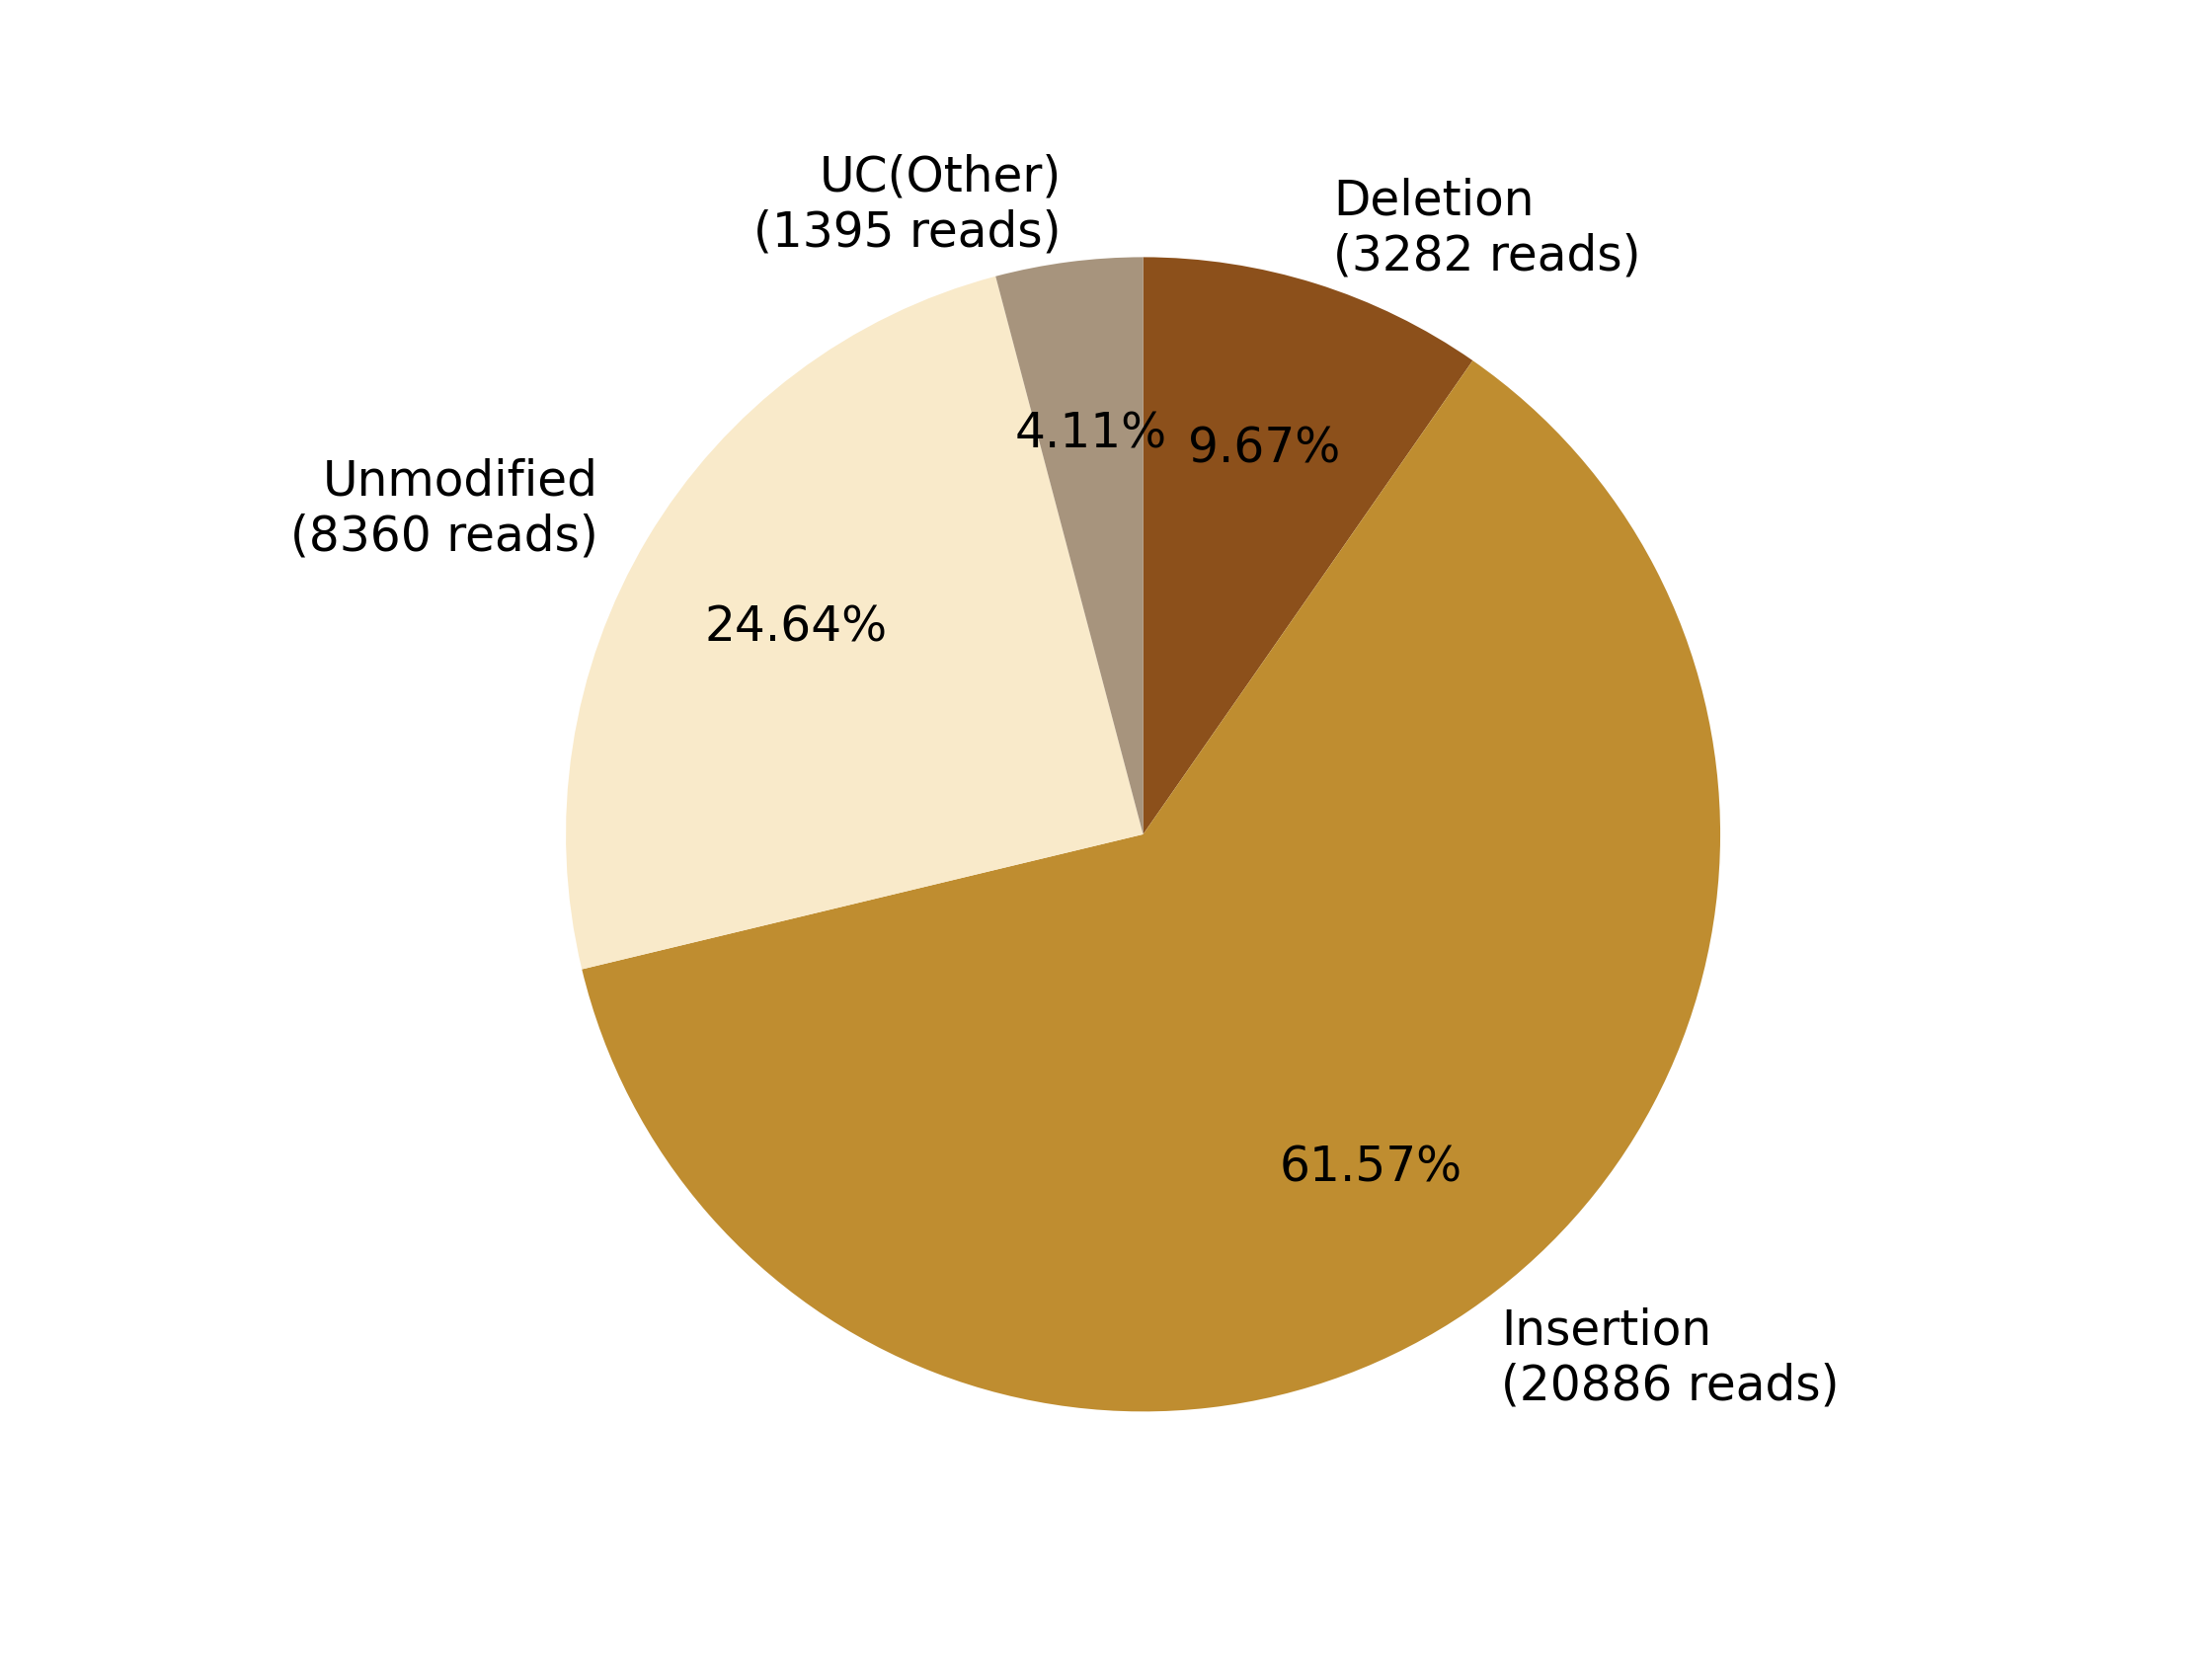

Data behind this chart, as committed beside it:
0, 1, 2, 3, 4, 5, 6, 7
, , Deletion?(3282 reads), Insertion?(20886 reads), , Unmodified?(8360 reads), , UC(Other)?(1395 reads)
0, 0, 3282, 20886, 0, 8360, 0, 1395
0.0, 0.0, 9.675, 61.57, 0.0, 24.64, 0.0, 4.112
